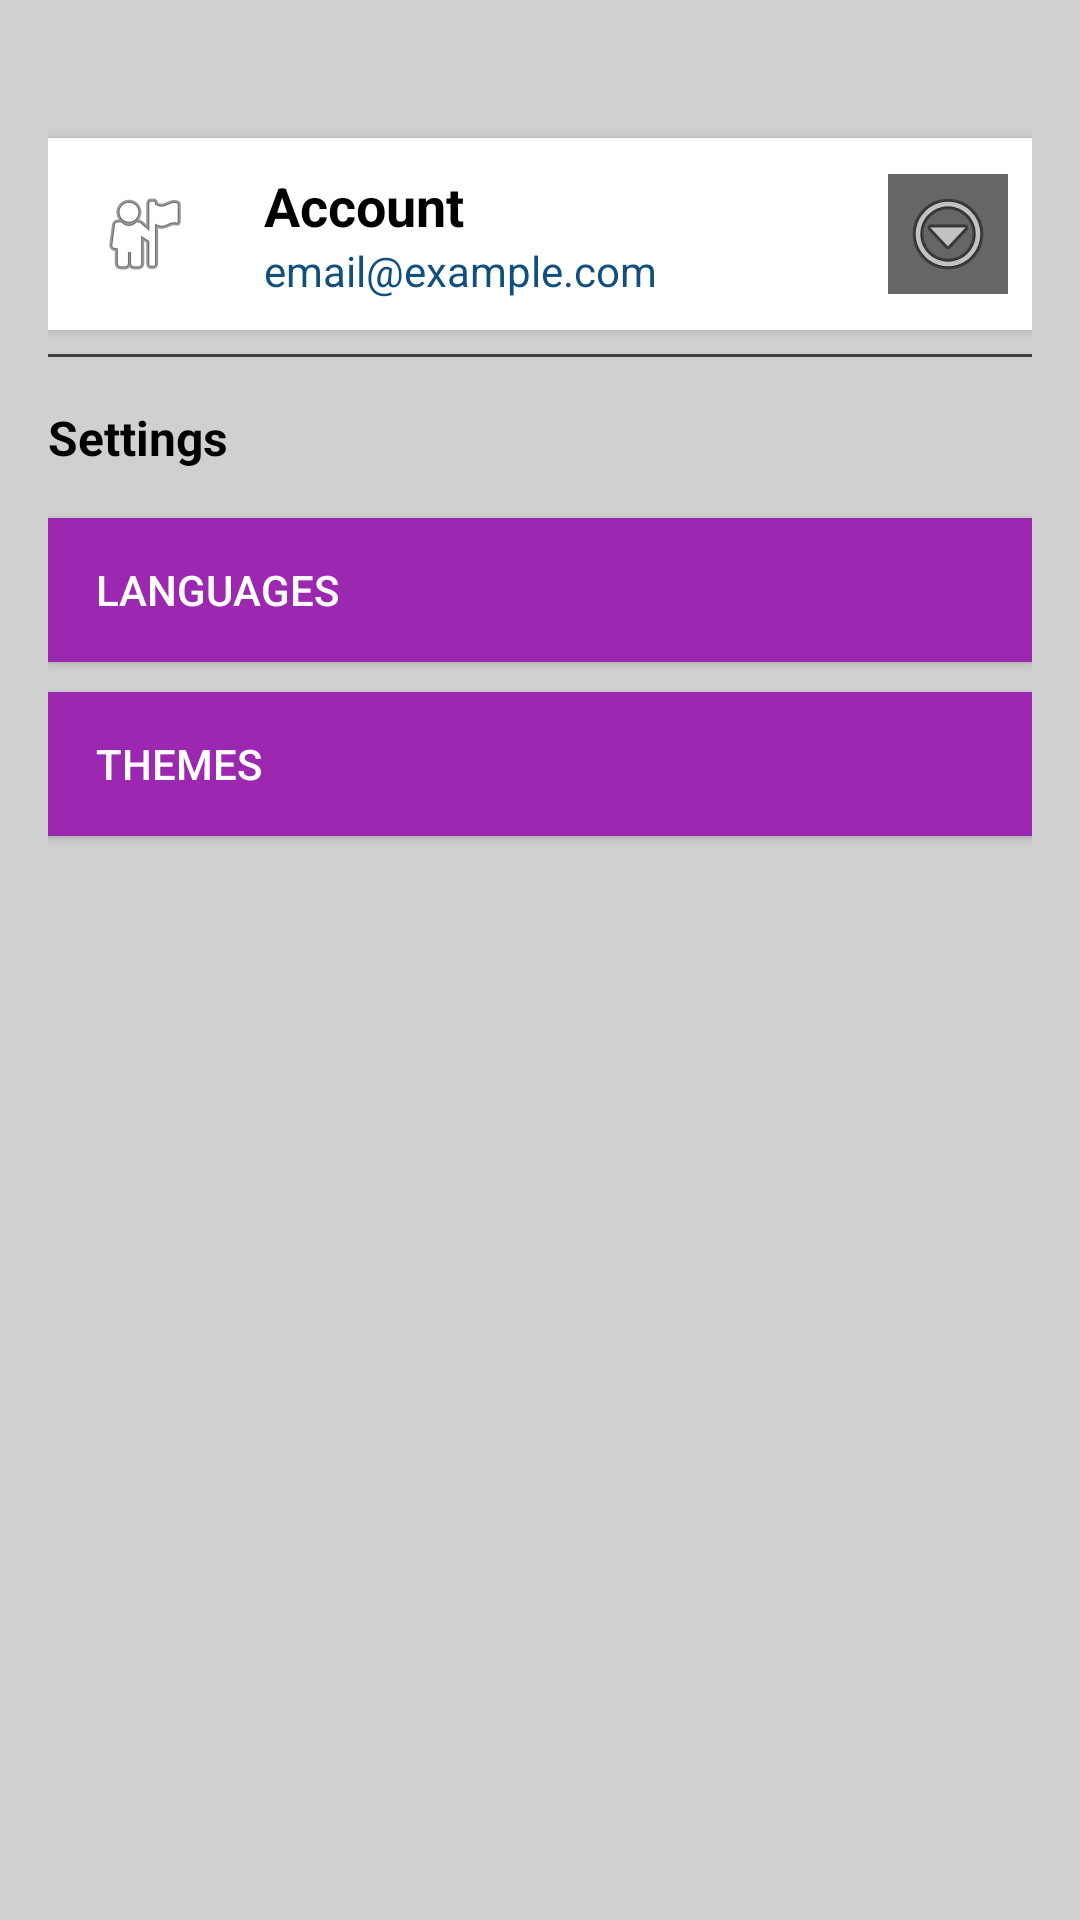

The Android layout XML behind this screen, and the referenced resources:
<!-- AndroidManifest.xml: application theme Theme.SE104_DoAn -->
<!-- res/layout/fragment_account.xml -->
<LinearLayout xmlns:android="http://schemas.android.com/apk/res/android"
    xmlns:tools="http://schemas.android.com/tools"
    android:layout_width="match_parent"
    android:layout_height="match_parent"
    android:background="#D0D0D0"
    android:orientation="vertical"
    android:padding="16dp">

    
    <LinearLayout
        android:layout_width="match_parent"
        android:layout_height="wrap_content"
        android:layout_marginTop="30dp"
        android:background="#FFFFFF"
        android:gravity="center_vertical"
        android:orientation="horizontal"
        android:padding="8dp"
        android:elevation="2dp">

        
        <ImageView
            android:layout_width="48dp"
            android:layout_height="48dp"
            android:background="#FFFFFF"
            android:scaleType="centerInside"
            android:src="@android:drawable/ic_menu_myplaces"
            android:padding="4dp" />

        
        <LinearLayout
            android:layout_width="0dp"
            android:layout_height="wrap_content"
            android:layout_marginStart="16dp"
            android:layout_weight="1"
            android:orientation="vertical">

            <TextView
                android:id="@+id/tvAccountName"
                android:layout_width="wrap_content"
                android:layout_height="wrap_content"
                android:text="Account"
                android:textColor="@color/black"
                android:textSize="18sp"
                android:textStyle="bold" />

            <TextView
                android:id="@+id/tvAccountEmail"
                android:layout_width="wrap_content"
                android:layout_height="wrap_content"
                android:text="email@example.com"
                android:textColor="@color/primary_dark"
                android:textSize="14sp" />
        </LinearLayout>

        
        <ImageButton
            android:id="@+id/btnAccountMenu"
            android:layout_width="40dp"
            android:layout_height="40dp"
            android:background="#666666"
            android:contentDescription="Menu tùy chọn"
            android:src="@android:drawable/ic_menu_more"
            android:padding="6dp" />
    </LinearLayout>

    
    <View
        android:layout_width="match_parent"
        android:layout_height="1dp"
        android:layout_marginTop="8dp"
        android:layout_marginBottom="8dp"
        android:background="#AF000000" />

    
    <TextView
        android:layout_width="wrap_content"
        android:layout_height="wrap_content"
        android:layout_marginLeft="170dp"
        android:layout_marginEnd="10dp"
        android:paddingVertical="8dp"
        android:text="Settings"
        android:textColor="@color/black"
        android:textSize="16sp"
        android:textStyle="bold" />

    
    <Button
        android:layout_width="match_parent"
        android:layout_height="48dp"
        android:layout_marginTop="8dp"
        android:background="#9C27B0"
        android:text="Languages"
        android:textSize="14sp"
        android:textColor="#FFFFFF"
        android:gravity="start|center_vertical"
        android:paddingStart="16dp" />

    
    <Button
        android:layout_width="match_parent"
        android:layout_height="48dp"
        android:layout_marginTop="10dp"
        android:background="#9C27B0"
        android:text="Themes"
        android:textSize="14sp"
        android:textColor="#FFFFFF"
        android:gravity="start|center_vertical"
        android:paddingStart="16dp" />

</LinearLayout>
<!-- resources referenced by this layout -->
<resources>
  <color name="black">#FF000000</color>
  <color name="primary_dark">#11507E</color>
  <style name="Theme.SE104_DoAn" parent="Base.Theme.SE104_DoAn" />
  <style name="Base.Theme.SE104_DoAn" parent="Theme.Material3.DayNight.NoActionBar">
  
          <item name="colorPrimary">@color/primary</item>
          <item name="colorOnPrimary">@color/white</item>
          <item name="colorPrimaryContainer">@color/primary_light</item>
          <item name="colorOnPrimaryContainer">@color/primary_dark</item>
          <item name="colorSecondary">@color/accent</item>
          <item name="colorOnSecondary">@color/black</item>
          <item name="android:statusBarColor">?attr/colorPrimary</item>
      </style>
  <color name="primary">#2196F3</color>
  <color name="white">#FFFFFFFF</color>
  <color name="primary_light">#7CC0F4</color>
  <color name="accent">#FFC107</color>
</resources>
